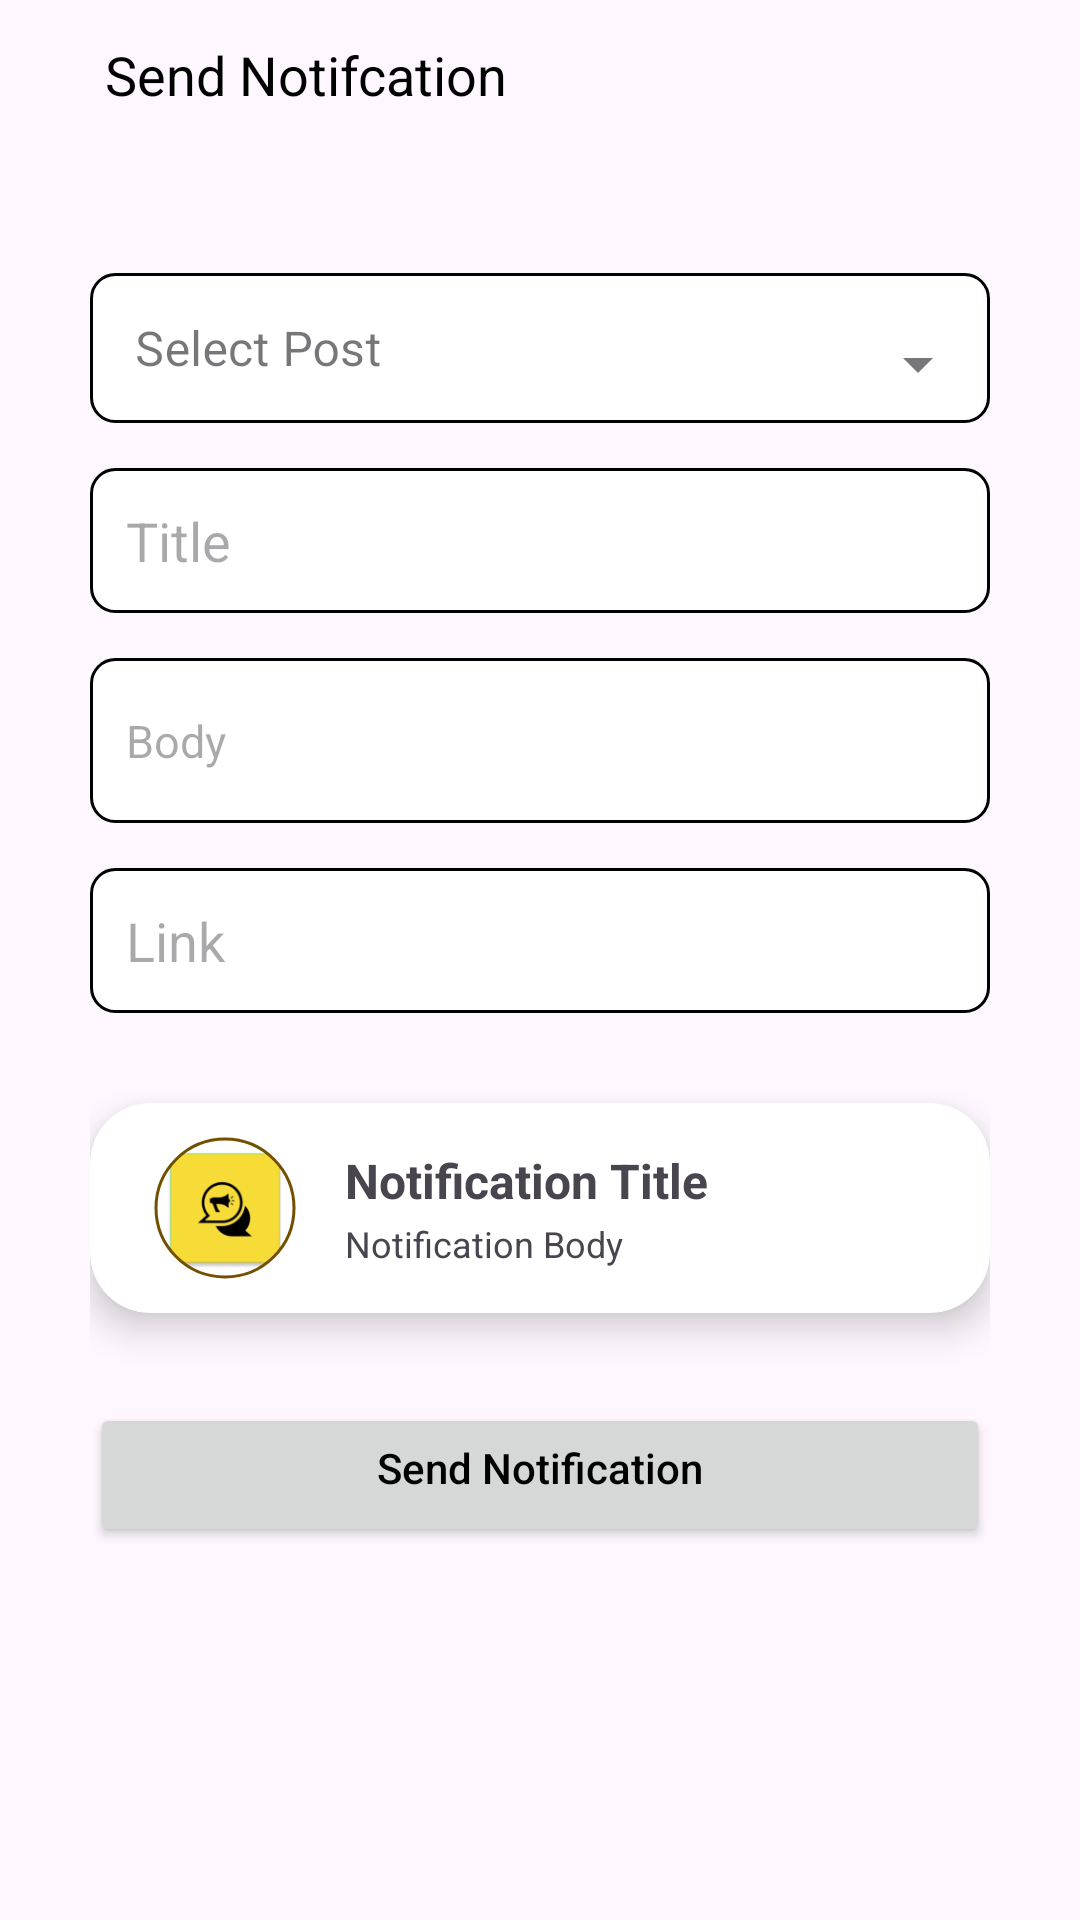

Write the Android layout XML for this screen, with the resource values it uses.
<!-- AndroidManifest.xml: application theme Theme.Yamenandroidacteen -->
<!-- res/layout/fragment_organization_send_notification.xml -->
<?xml version="1.0" encoding="utf-8"?>
<LinearLayout xmlns:android="http://schemas.android.com/apk/res/android"
    android:layout_width="match_parent"
    android:layout_height="match_parent"
    xmlns:app="http://schemas.android.com/apk/res-auto"
    android:orientation="vertical">

    <LinearLayout
        android:layout_width="match_parent"
        android:layout_marginVertical="5dp"
        android:layout_height="40dp"
        android:layout_marginHorizontal="13dp"
        android:orientation="horizontal">




        <ImageButton
            android:id="@+id/backButtonFromSendNotif"
            android:layout_width="wrap_content"
            android:layout_height="wrap_content"
            android:layout_marginRight="10dp"
            android:padding="6dp"
            android:layout_gravity="center"
            android:background="?attr/selectableItemBackgroundBorderless"
            android:src="@drawable/icon_close"
            android:layout_column="2"
            />



        <TextView
            android:id="@+id/CreatePost"
            android:layout_width="wrap_content"
            android:layout_height="match_parent"
            android:gravity="center"
            android:layout_gravity="center_vertical"
            android:text="Send Notifcation"
            android:textColor="@android:color/black"
            android:textSize="18dp"
            />

        <View
            android:layout_width="0dp"
            android:layout_height="0dp"
            android:layout_weight="1" />



    </LinearLayout>
    <View
        android:layout_width="match_parent"
        android:layout_height="1dp"
        android:background="@color/lightGrayWatan">

    </View>

    <LinearLayout
        android:layout_width="wrap_content"
        android:layout_height="wrap_content"
        android:orientation="vertical"
        android:layout_marginTop="40dp"
        android:layout_gravity="center_horizontal"
        android:layout_marginHorizontal="2dp"

        >
    
    <androidx.coordinatorlayout.widget.CoordinatorLayout
        android:layout_width="300dp"
        android:layout_height="50dp"
        android:layout_marginBottom="15dp"
        >

        <com.google.android.material.textfield.TextInputLayout
            android:id="@+id/textInputLayout"
            style="@style/Widget.MaterialComponents.TextInputLayout.OutlinedBox.ExposedDropdownMenu"
            android:layout_width="match_parent"
            android:layout_height="50dp"
            android:background="@drawable/edittext_background"
            android:hint="Select Post"
            app:boxStrokeWidth="0dp"
            app:boxStrokeWidthFocused="0dp">

            <AutoCompleteTextView
                android:id="@+id/autocomplete_Tv_title"
                android:layout_width="match_parent"
                android:layout_height="50dp"
                android:inputType="none"
                app:expandedHintEnabled="false"
                android:paddingLeft="15dp"
                android:paddingTop="7dp" />
        </com.google.android.material.textfield.TextInputLayout>


    </androidx.coordinatorlayout.widget.CoordinatorLayout>

    
    <EditText
        android:id="@+id/edittext_notification_title"
        android:layout_width="match_parent"
        android:layout_height="wrap_content"
        android:hint="Title"
        android:background="@drawable/edittext_background"
        android:padding="12dp"
        android:layout_marginBottom="15dp"

        android:inputType="text" />

    
    <EditText
        android:id="@+id/edittext_notification_body"
        android:layout_width="match_parent"
        android:layout_height="wrap_content"
        android:hint="Body"
        android:minHeight="55dp"
        android:ems="10"
        android:textSize="15sp"
        android:inputType="textImeMultiLine|textMultiLine"
        android:background="@drawable/edittext_background"
        android:padding="12dp"
        android:layout_marginBottom="15dp" />

    
    <EditText
        android:id="@+id/edittext_notification_link"
        android:layout_width="match_parent"
        android:background="@drawable/edittext_background"
        android:padding="12dp"
        android:layout_height="wrap_content"
        android:layout_marginBottom="30dp"
        android:hint="Link"
        android:inputType="text" />

        <androidx.cardview.widget.CardView
            android:id="@+id/cardView"
            android:paddingVertical="10dp"
            android:layout_width="match_parent"
            android:layout_gravity="center_horizontal"
            android:layout_height="wrap_content"
            app:cardCornerRadius="20dp"
            app:cardElevation="7dp"
            app:contentPadding="5dp"
            android:foreground="?attr/selectableItemBackground"
            android:clipToPadding="false"
            android:clipChildren="false"
            android:layout_marginBottom="30dp"
            >

        <LinearLayout
            android:layout_width="match_parent"
            android:layout_height="wrap_content"
            android:paddingHorizontal="10dp"
            android:orientation="vertical"
            >



            <LinearLayout
                android:layout_width="wrap_content"
                android:orientation="horizontal"
                android:layout_height="wrap_content">

            <com.google.android.material.imageview.ShapeableImageView
                android:id="@+id/notification_icon"
                android:layout_width="60dp"
                android:layout_height="60dp"
                android:layout_gravity="center_vertical"
                android:padding="7dp"
                android:src="@mipmap/ic_launcher"
                app:shapeAppearanceOverlay="@style/ShapeAppearanceOverlay.App.CornerSize50Percent"
                app:strokeColor="#725000"
                app:strokeWidth="1dp" />

                <LinearLayout
                    android:layout_width="wrap_content"
                    android:layout_height="wrap_content"
                    android:layout_gravity="center_vertical"
                    android:layout_marginStart="10dp"
                    android:orientation="vertical">
                            <TextView
                                android:id="@+id/notification_title_preview"
                                android:layout_width="wrap_content"
                                android:layout_height="wrap_content"
                                android:text="Notification Title"
                                android:textSize="16sp"
                                android:textStyle="bold"
                                android:gravity="center_horizontal"
                                android:layout_marginBottom="2dp"/>

                            <TextView
                                android:id="@+id/notification_body_preview"
                                android:layout_width="wrap_content"
                                android:layout_height="wrap_content"
                                android:text="Notification Body"
                                android:textSize="12sp"
                                android:gravity="center_horizontal"/>
                </LinearLayout>
            </LinearLayout>

             </LinearLayout>
        </androidx.cardview.widget.CardView>

        <Button
            android:gravity="center_horizontal"
            android:id="@+id/sendNotificationBtn"
            android:layout_width="match_parent"
            android:layout_height="wrap_content"
            android:text="Send Notification"
            app:iconGravity="textEnd"
            app:iconTint="@color/white"
            app:iconPadding="10dp"
            android:textAllCaps="false"
            android:textColor="@android:color/black"
            android:onClick="goToHome"
            android:padding="12dp"/>




    </LinearLayout>

</LinearLayout>
<!-- resources referenced by this layout -->
<resources>
  <!-- drawable edittext_background (drawable) -->
  <shape xmlns:android="http://schemas.android.com/apk/res/android">
      <solid android:color="#FFFFFF" /> 
      <corners android:radius="8dp" /> 
      <stroke
          android:width="1dp"
          android:color="#000000" /> 
  </shape>
  <!-- mipmap ic_launcher: webp bitmap (mipmap-hdpi, 1830 bytes) -->
  <style name="ShapeAppearanceOverlay.App.CornerSize50Percent" parent="">
          <item name="cornerFamily">rounded</item>
          <item name="cornerSize">50%</item>
      </style>
  <style name="Theme.Yamenandroidacteen" parent="Base.Theme.Yamenandroidacteen" />
  <style name="Base.Theme.Yamenandroidacteen" parent="Theme.Material3.Light.NoActionBar">
          
          
          <item name="android:forceDarkAllowed" tools:targetApi="q">false</item>
  
      </style>
  <!-- not gathered from this repository: default colours our renderer supplied (Android Studio template values) -->
  <color name="white">#FFFFFFFF</color>
</resources>
